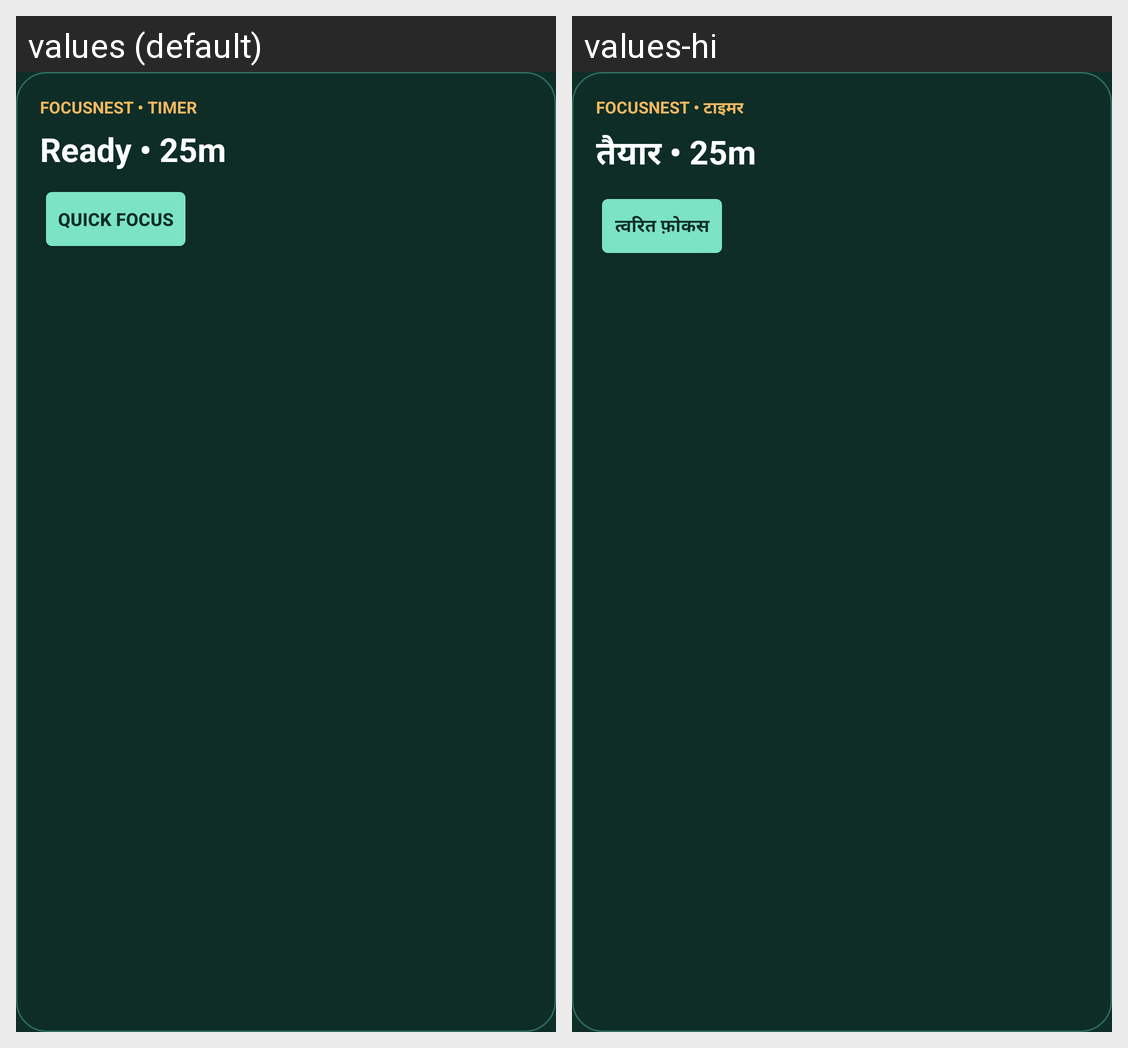

Here is an Android app screen in its default locale and in the app's own translations. Write out the translated-string differences for the strings that appear on this screen.
Android screen res/layout/widget_focus_timer.xml rendered under 2 locales, left to right: values (default), values-hi. Device: Nexus 5 (rendered at 1080×1920; each locale shown at half size, 540×960, under a caption strip naming it); theme Theme.FocusNest.
Strings drawn on this screen, with the default value and each locale's value (text and hints the layout hard-codes, and strings that could not be matched under every locale, appear in the picture but are not listed):

widget_timer_header
  values: FOCUSNEST • TIMER
  values-hi: FOCUSNEST • टाइमर

widget_timer_ready_default
  values: Ready • 25m
  values-hi: तैयार • 25m

widget_quick_focus
  values: Quick Focus
  values-hi: त्वरित फ़ोकस
